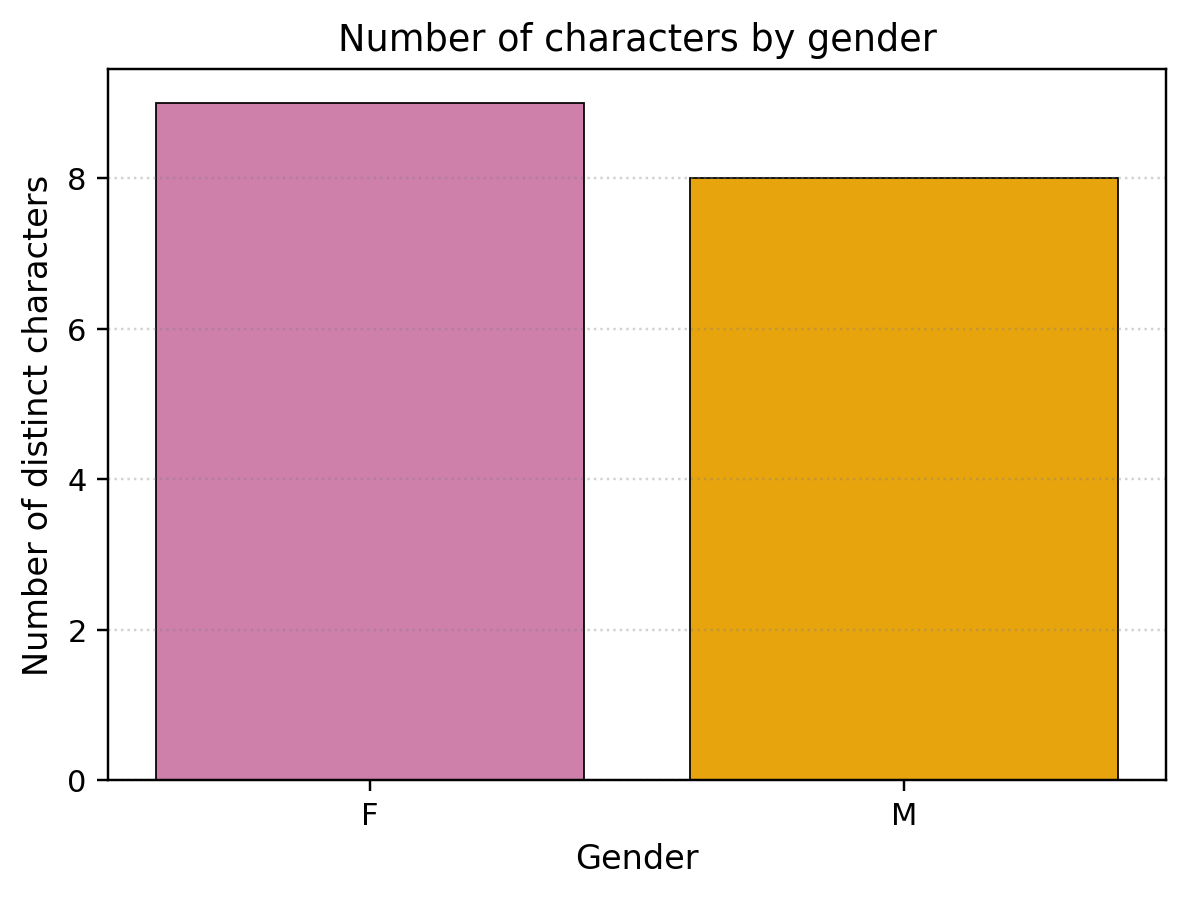

Values plotted in this chart, from the file beside it:
gender, n
F, 9
M, 8
